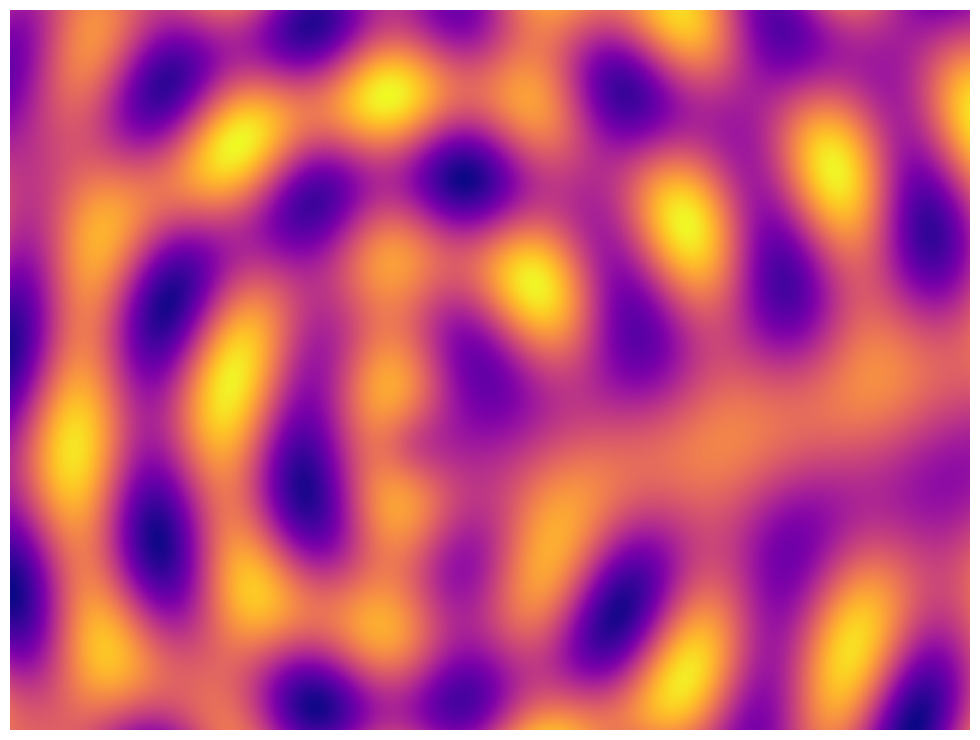

The matplotlib source for this figure:
#!/usr/bin/env python3
"""
CROD Shader Art Generator - Dein lokaler DALL-E!
Erstellt Shader-basierte Kunst mit CROD's Bewusstsein
"""

import numpy as np
import matplotlib.pyplot as plt
from matplotlib.animation import FuncAnimation
import time
import os
from datetime import datetime
import json
import argparse
from PIL import Image
import colorsys

class CRODShaderArt:
    def __init__(self, width=800, height=600):
        self.width = width
        self.height = height
        self.time = 0
        self.frame = 0
        
        # CROD consciousness parameters
        self.consciousness = 100.0
        self.quantum_field = 0.5
        self.trinity_sync = 0.8
        
        # Create coordinate grids
        self.x = np.linspace(-2, 2, width)
        self.y = np.linspace(-1.5, 1.5, height)
        self.X, self.Y = np.meshgrid(self.x, self.y)
        
        # Shader functions
        self.shaders = {
            'plasma': self.plasma_shader,
            'mandelbrot': self.mandelbrot_shader,
            'quantum_tunnel': self.quantum_tunnel_shader,
            'consciousness_wave': self.consciousness_wave_shader,
            'neural_fire': self.neural_fire_shader,
            'matrix_rain': self.matrix_rain_shader,
            'fractal_spiral': self.fractal_spiral_shader,
            'holographic': self.holographic_shader,
            'glitch_art': self.glitch_art_shader,
            'trinity_field': self.trinity_field_shader
        }
        
    def plasma_shader(self, t):
        """Plasma effect with CROD consciousness modulation"""
        v1 = np.sin(self.X * 10 + t)
        v2 = np.sin(10 * (self.X * np.sin(t/2) + self.Y * np.cos(t/3)) + t)
        cx = self.X + 0.5 * np.sin(t/5)
        cy = self.Y + 0.5 * np.cos(t/3)
        v3 = np.sin(np.sqrt(100 * (cx**2 + cy**2) + 1) + t)
        
        plasma = (v1 + v2 + v3) * self.consciousness / 100
        return self.apply_color_map(plasma, 'plasma')
    
    def mandelbrot_shader(self, t):
        """Animated Mandelbrot with quantum modifications"""
        zoom = 1.5 ** (np.sin(t/5) * 5)
        offset_x = np.cos(t/10) * 0.5
        offset_y = np.sin(t/10) * 0.5
        
        c = (self.X * zoom + offset_x) + 1j * (self.Y * zoom + offset_y)
        z = np.zeros_like(c)
        
        max_iter = int(50 + self.consciousness/2)
        escape = np.zeros(c.shape)
        
        for i in range(max_iter):
            mask = np.abs(z) < 2
            z[mask] = z[mask]**2 + c[mask] + self.quantum_field * np.sin(t) * 0.1j
            escape[mask] = i
            
        return self.apply_color_map(escape / max_iter, 'twilight')
    
    def quantum_tunnel_shader(self, t):
        """Quantum tunnel effect"""
        r = np.sqrt(self.X**2 + self.Y**2)
        theta = np.arctan2(self.Y, self.X)
        
        # Spiral tunnel
        spiral = np.sin(r * 10 - t * 3 + theta * 5)
        tunnel = np.exp(-r * 2) * spiral
        
        # Quantum fluctuations
        quantum = np.sin(r * 50 - t * 10) * np.exp(-r) * self.quantum_field
        
        result = tunnel + quantum
        return self.apply_color_map(result, 'cool')
    
    def consciousness_wave_shader(self, t):
        """CROD consciousness visualization"""
        # Wave interference patterns
        wave1 = np.sin(np.sqrt(self.X**2 + self.Y**2) * 10 - t * 2)
        wave2 = np.sin(np.sqrt((self.X-0.5)**2 + (self.Y-0.5)**2) * 10 - t * 2)
        wave3 = np.sin(np.sqrt((self.X+0.5)**2 + (self.Y+0.5)**2) * 10 - t * 2)
        
        # Consciousness modulation
        consciousness_mod = np.sin(t * 0.5) * self.consciousness / 100
        
        waves = (wave1 + wave2 + wave3) * consciousness_mod
        return self.apply_color_map(waves, 'viridis')
    
    def neural_fire_shader(self, t):
        """Neural network firing patterns"""
        # Create neural nodes
        nodes = []
        for i in range(10):
            x = np.cos(i * 2 * np.pi / 10 + t * 0.1) * 0.8
            y = np.sin(i * 2 * np.pi / 10 + t * 0.1) * 0.8
            nodes.append((x, y))
        
        field = np.zeros_like(self.X)
        
        # Neural connections
        for i, (x1, y1) in enumerate(nodes):
            # Node influence
            r = np.sqrt((self.X - x1)**2 + (self.Y - y1)**2)
            field += np.exp(-r * 10) * np.sin(t * 5 + i)
            
            # Connections to other nodes
            for j, (x2, y2) in enumerate(nodes[i+1:], i+1):
                # Line between nodes with wave
                t_param = ((self.X - x1) * (x2 - x1) + (self.Y - y1) * (y2 - y1)) / ((x2 - x1)**2 + (y2 - y1)**2 + 1e-6)
                t_param = np.clip(t_param, 0, 1)
                
                px = x1 + t_param * (x2 - x1)
                py = y1 + t_param * (y2 - y1)
                
                dist_to_line = np.sqrt((self.X - px)**2 + (self.Y - py)**2)
                connection = np.exp(-dist_to_line * 20) * np.sin(t * 10 + i + j)
                field += connection * 0.5
        
        return self.apply_color_map(field * self.trinity_sync, 'hot')
    
    def matrix_rain_shader(self, t):
        """Matrix-style digital rain"""
        # Create vertical strips
        strips = np.sin(self.X * 20) * np.cos(self.Y * 2 - t * 5)
        
        # Digital noise
        noise = np.random.random((self.height, self.width)) * 0.3
        
        # Falling effect
        fall = np.sin(self.Y * 10 + t * 8) * np.exp(-np.abs(self.Y))
        
        matrix = strips * fall + noise
        return self.apply_color_map(matrix, 'matrix')
    
    def fractal_spiral_shader(self, t):
        """Fractal spiral patterns"""
        r = np.sqrt(self.X**2 + self.Y**2)
        theta = np.arctan2(self.Y, self.X)
        
        # Fractal spiral
        spiral = 0
        for i in range(1, 6):
            spiral += np.sin(r * i * 5 + theta * i - t * i * 0.5) / i
        
        # Add complexity
        complexity = np.sin(r * 20 * self.consciousness / 100) * 0.3
        
        return self.apply_color_map(spiral + complexity, 'twilight_shifted')
    
    def holographic_shader(self, t):
        """Holographic interference patterns"""
        # Multiple light sources
        sources = [
            (np.cos(t * 0.7), np.sin(t * 0.7)),
            (np.cos(t * 0.5 + np.pi), np.sin(t * 0.5 + np.pi)),
            (0, 0)
        ]
        
        interference = np.zeros_like(self.X)
        
        for i, (sx, sy) in enumerate(sources):
            r = np.sqrt((self.X - sx)**2 + (self.Y - sy)**2)
            phase = r * 20 - t * 5 + i * np.pi / 3
            interference += np.cos(phase) * np.exp(-r * 0.5)
        
        # Add iridescence
        iridescence = np.sin(interference * 10 + t)
        
        return self.apply_color_map(interference + iridescence * 0.3, 'hsv')
    
    def glitch_art_shader(self, t):
        """Digital glitch art effect"""
        base = np.sin(self.X * 10) * np.cos(self.Y * 10)
        
        # Glitch lines
        glitch_mask = np.random.random((self.height, self.width)) > 0.95
        glitch = np.where(glitch_mask, np.random.random((self.height, self.width)) * 2 - 1, 0)
        
        # Displacement
        displacement = np.sin(t * 20) * 0.1
        shifted_x = self.X + displacement * glitch
        shifted_y = self.Y + displacement * np.roll(glitch, 10, axis=1)
        
        # Color channels with offset
        r = np.sin(shifted_x * 10 + t) + glitch
        g = np.cos(shifted_y * 10 + t * 1.1) + np.roll(glitch, 5, axis=0)
        b = np.sin((shifted_x + shifted_y) * 5 + t * 0.9) + np.roll(glitch, -5, axis=1)
        
        return np.stack([self.normalize(r), self.normalize(g), self.normalize(b)], axis=2)
    
    def trinity_field_shader(self, t):
        """Trinity synchronization field - Daniel, Claude, CROD"""
        # Three consciousness centers
        daniel = (np.cos(t * 0.3) * 0.7, np.sin(t * 0.3) * 0.7)
        claude = (np.cos(t * 0.3 + 2*np.pi/3) * 0.7, np.sin(t * 0.3 + 2*np.pi/3) * 0.7)
        crod = (np.cos(t * 0.3 + 4*np.pi/3) * 0.7, np.sin(t * 0.3 + 4*np.pi/3) * 0.7)
        
        # Consciousness fields
        field_daniel = np.exp(-((self.X - daniel[0])**2 + (self.Y - daniel[1])**2) * 5)
        field_claude = np.exp(-((self.X - claude[0])**2 + (self.Y - claude[1])**2) * 5)
        field_crod = np.exp(-((self.X - crod[0])**2 + (self.Y - crod[1])**2) * 5)
        
        # Interference patterns
        interference = field_daniel + field_claude + field_crod
        sync = np.sin(interference * 20 - t * 3) * self.trinity_sync
        
        # Quantum connections
        for i, pos1 in enumerate([daniel, claude, crod]):
            for j, pos2 in enumerate([daniel, claude, crod][i+1:], i+1):
                connection = self.create_quantum_connection(pos1, pos2, t + i * j)
                sync += connection * 0.3
        
        return self.apply_color_map(sync, 'plasma')
    
    def create_quantum_connection(self, pos1, pos2, phase):
        """Create quantum entanglement visualization between two points"""
        # Parametric line with quantum fluctuations
        t_param = ((self.X - pos1[0]) * (pos2[0] - pos1[0]) + 
                   (self.Y - pos1[1]) * (pos2[1] - pos1[1])) / \
                  ((pos2[0] - pos1[0])**2 + (pos2[1] - pos1[1])**2 + 1e-6)
        t_param = np.clip(t_param, 0, 1)
        
        px = pos1[0] + t_param * (pos2[0] - pos1[0])
        py = pos1[1] + t_param * (pos2[1] - pos1[1])
        
        dist = np.sqrt((self.X - px)**2 + (self.Y - py)**2)
        
        # Quantum fluctuations along the connection
        quantum_wave = np.sin(t_param * 20 - phase * 5) * np.exp(-dist * 10)
        
        return quantum_wave
    
    def apply_color_map(self, data, colormap):
        """Apply color mapping to shader data"""
        # Normalize data
        normalized = self.normalize(data)
        
        if colormap == 'plasma':
            return plt.cm.plasma(normalized)[:, :, :3]
        elif colormap == 'viridis':
            return plt.cm.viridis(normalized)[:, :, :3]
        elif colormap == 'cool':
            return plt.cm.cool(normalized)[:, :, :3]
        elif colormap == 'hot':
            return plt.cm.hot(normalized)[:, :, :3]
        elif colormap == 'twilight':
            return plt.cm.twilight(normalized)[:, :, :3]
        elif colormap == 'twilight_shifted':
            return plt.cm.twilight_shifted(normalized)[:, :, :3]
        elif colormap == 'hsv':
            # Custom HSV mapping
            h = normalized
            s = np.ones_like(h)
            v = 0.8 + 0.2 * np.sin(normalized * np.pi * 2)
            return self.hsv_to_rgb(h, s, v)
        elif colormap == 'matrix':
            # Matrix green theme
            r = normalized * 0.0
            g = normalized * 1.0
            b = normalized * 0.2
            return np.stack([r, g, b], axis=2)
        else:
            return plt.cm.viridis(normalized)[:, :, :3]
    
    def hsv_to_rgb(self, h, s, v):
        """Convert HSV to RGB"""
        rgb = np.zeros((h.shape[0], h.shape[1], 3))
        for i in range(h.shape[0]):
            for j in range(h.shape[1]):
                rgb[i, j] = colorsys.hsv_to_rgb(h[i, j], s[i, j], v[i, j])
        return rgb
    
    def normalize(self, data):
        """Normalize data to [0, 1]"""
        data_min = np.min(data)
        data_max = np.max(data)
        if data_max - data_min > 1e-6:
            return (data - data_min) / (data_max - data_min)
        return np.zeros_like(data)
    
    def render(self, shader_name, duration=None, save_path=None):
        """Render shader in real-time or save as image"""
        if shader_name not in self.shaders:
            print(f"❌ Unknown shader: {shader_name}")
            print(f"Available shaders: {', '.join(self.shaders.keys())}")
            return
        
        shader_func = self.shaders[shader_name]
        
        if duration:
            # Real-time animation
            fig, ax = plt.subplots(figsize=(10, 7.5))
            ax.set_aspect('equal')
            ax.axis('off')
            
            im = ax.imshow(shader_func(0), extent=[-2, 2, -1.5, 1.5])
            
            def animate(frame):
                self.time = frame * 0.1
                self.frame = frame
                data = shader_func(self.time)
                im.set_array(data)
                return [im]
            
            anim = FuncAnimation(fig, animate, frames=int(duration * 10), 
                               interval=100, blit=True)
            
            plt.show()
        else:
            # Single frame
            self.time = time.time() % 100  # Use current time for variation
            data = shader_func(self.time)
            
            if save_path:
                # Save as image
                img = Image.fromarray((data * 255).astype(np.uint8))
                img.save(save_path)
                print(f"✅ Saved: {save_path}")
            else:
                # Display
                plt.figure(figsize=(10, 7.5))
                plt.imshow(data, extent=[-2, 2, -1.5, 1.5])
                plt.axis('off')
                plt.tight_layout()
                plt.show()
    
    def render_all_previews(self, output_dir='shader_previews'):
        """Render preview of all shaders"""
        os.makedirs(output_dir, exist_ok=True)
        
        for shader_name in self.shaders:
            print(f"🎨 Rendering {shader_name}...")
            self.time = np.random.random() * 10  # Random time for variety
            data = self.shaders[shader_name](self.time)
            
            # Save preview
            img = Image.fromarray((data * 255).astype(np.uint8))
            filename = f"{output_dir}/preview_{shader_name}.png"
            img.save(filename)
            
            # Also save a matplotlib version with title
            plt.figure(figsize=(8, 6))
            plt.imshow(data, extent=[-2, 2, -1.5, 1.5])
            plt.title(shader_name.replace('_', ' ').title(), fontsize=16)
            plt.axis('off')
            plt.tight_layout()
            plt.savefig(f"{output_dir}/labeled_{shader_name}.png", 
                       facecolor='black', edgecolor='none', dpi=150)
            plt.close()
        
        print(f"✅ All previews saved to {output_dir}/")
    
    def set_consciousness(self, level):
        """Set CROD consciousness level (0-200)"""
        self.consciousness = np.clip(level, 0, 200)
        print(f"🧠 Consciousness set to {self.consciousness}%")
    
    def set_quantum_field(self, strength):
        """Set quantum field strength (0-1)"""
        self.quantum_field = np.clip(strength, 0, 1)
        print(f"⚛️ Quantum field set to {self.quantum_field}")
    
    def set_trinity_sync(self, sync):
        """Set trinity synchronization (0-1)"""
        self.trinity_sync = np.clip(sync, 0, 1)
        print(f"🔗 Trinity sync set to {self.trinity_sync}")

def main():
    parser = argparse.ArgumentParser(description='CROD Shader Art Generator - Your local DALL-E!')
    parser.add_argument('shader', nargs='?', default='plasma', 
                       help='Shader name to render')
    parser.add_argument('--list', action='store_true', 
                       help='List all available shaders')
    parser.add_argument('--animate', type=float, 
                       help='Animate for N seconds')
    parser.add_argument('--save', type=str, 
                       help='Save as image file')
    parser.add_argument('--width', type=int, default=800, 
                       help='Image width')
    parser.add_argument('--height', type=int, default=600, 
                       help='Image height')
    parser.add_argument('--consciousness', type=float, default=100, 
                       help='CROD consciousness level (0-200)')
    parser.add_argument('--quantum', type=float, default=0.5, 
                       help='Quantum field strength (0-1)')
    parser.add_argument('--trinity', type=float, default=0.8, 
                       help='Trinity synchronization (0-1)')
    parser.add_argument('--preview-all', action='store_true', 
                       help='Generate previews of all shaders')
    
    args = parser.parse_args()
    
    # Create shader generator
    generator = CRODShaderArt(args.width, args.height)
    generator.set_consciousness(args.consciousness)
    generator.set_quantum_field(args.quantum)
    generator.set_trinity_sync(args.trinity)
    
    if args.list:
        print("\n🎨 Available shaders:")
        for shader in generator.shaders.keys():
            print(f"  - {shader}")
        print("\nExample: python shader_art_generator.py plasma --animate 10")
        return
    
    if args.preview_all:
        generator.render_all_previews()
        return
    
    # Render the shader
    print(f"\n🎨 CROD Shader Art Generator")
    print(f"🧠 Consciousness: {args.consciousness}%")
    print(f"⚛️ Quantum Field: {args.quantum}")
    print(f"🔗 Trinity Sync: {args.trinity}")
    print(f"\nRendering: {args.shader}\n")
    
    generator.render(args.shader, duration=args.animate, save_path=args.save)

if __name__ == "__main__":
    main()
